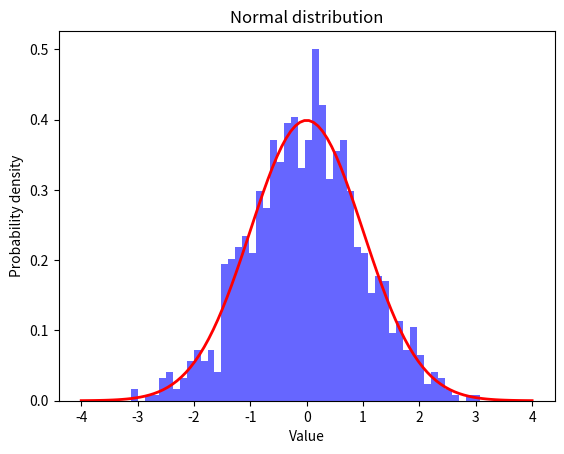

The script that saved this image:
import numpy as np
import matplotlib.pyplot as plt

mean, variance, nSamples = 0, 1, 1000

samples = np.random.normal(mean, variance, nSamples)

plt.hist(samples, bins=50, density=True, alpha=0.6, color='b')

x = np.linspace(mean - 4*variance, mean + 4*variance, 100)
pdf = 1/(variance*np.sqrt(2*np.pi))*np.exp(-(x-mean)**2/(2*variance**2))
plt.plot(x, pdf, 'r', linewidth=2)

plt.title('Normal distribution')
plt.xlabel('Value')
plt.ylabel('Probability density')

plt.show()